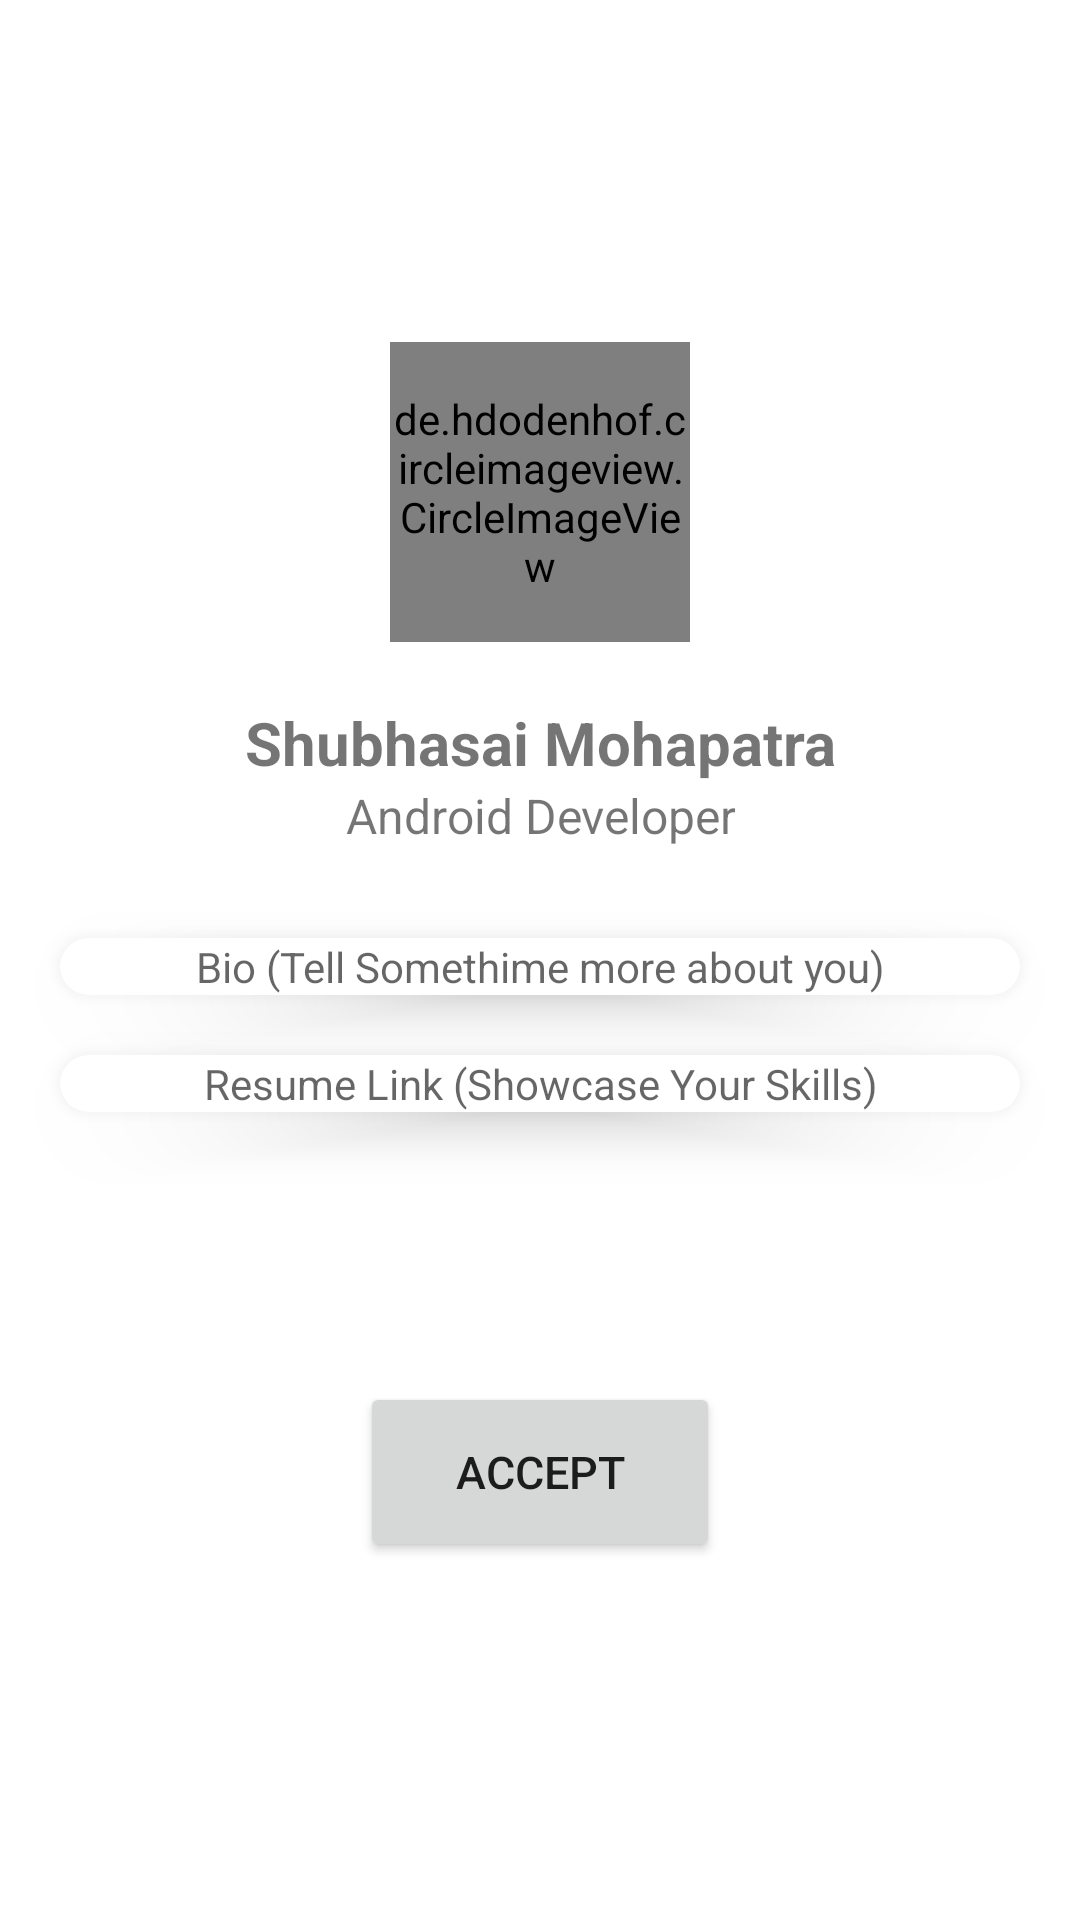

Produce the Android XML layout that renders to this screen, including the resource entries it uses.
<!-- AndroidManifest.xml: application theme Theme.Tacos -->
<!-- res/layout/fragment_accept.xml -->
<?xml version="1.0" encoding="utf-8"?>
<androidx.appcompat.widget.LinearLayoutCompat xmlns:android="http://schemas.android.com/apk/res/android"
    xmlns:tools="http://schemas.android.com/tools"
    android:layout_width="match_parent"
    android:layout_height="match_parent"
    xmlns:app="http://schemas.android.com/apk/res-auto"
    android:orientation="vertical"
    android:gravity="center"
    tools:context=".AcceptFragment">

    <de.hdodenhof.circleimageview.CircleImageView
        android:layout_marginTop="5dp"
        android:id="@+id/reqUdp"
        android:layout_width="100dp"
        android:layout_height="100dp"
        app:civ_border_width="2dp"
        app:civ_border_color="#FF000000"
        android:src="@drawable/ic_about"/>
    <TextView
        android:textStyle="bold"
        android:layout_marginTop="20dp"
        android:textSize="20sp"
        android:gravity="center"
        android:layout_width="wrap_content"
        android:layout_height="wrap_content"
        android:text="Shubhasai Mohapatra"
        android:id="@+id/reqUName"/>
    <TextView
        android:text="Android Developer"
        android:gravity="center"
        android:id="@+id/reqwork"
        android:textSize="16sp"
        android:layout_width="wrap_content"
        android:layout_height="wrap_content"
        android:hint="Work"/>
    <androidx.cardview.widget.CardView
        android:layout_marginHorizontal="20dp"
        app:cardCornerRadius="15dp"
        app:cardElevation="10dp"
        android:layout_marginTop="30dp"
        android:layout_width="match_parent"
        android:layout_height="wrap_content">
        <TextView
            android:gravity="center"
            android:id="@+id/reqbio"
            android:layout_width="match_parent"
            android:layout_height="wrap_content"
            android:hint="Bio (Tell Somethime more about you)"/>
    </androidx.cardview.widget.CardView>
    <androidx.cardview.widget.CardView
        android:layout_marginHorizontal="20dp"
        app:cardCornerRadius="15dp"
        app:cardElevation="10dp"
        android:layout_marginTop="20dp"
        android:layout_width="match_parent"
        android:layout_height="wrap_content">
        <TextView
            android:gravity="center"
            android:id="@+id/reqresume"
            android:layout_width="match_parent"
            android:layout_height="wrap_content"
            android:hint="Resume Link (Showcase Your Skills)"/>
    </androidx.cardview.widget.CardView>
    <Button
        android:layout_marginTop="90dp"
        android:id="@+id/accent"
        android:layout_width="120dp"
        android:layout_height="60dp"
        android:text="Accept"
        android:textSize="15sp"
        android:layout_marginBottom="10dp"/>

</androidx.appcompat.widget.LinearLayoutCompat>
<!-- resources referenced by this layout -->
<resources>
  <style name="Theme.Tacos" parent="Theme.MaterialComponents.DayNight.NoActionBar">
          
          <item name="colorPrimary">#D15680</item>
          <item name="colorPrimaryVariant">#D15680</item>
          <item name="colorOnPrimary">@color/white</item>
          
          <item name="colorSecondary">@color/teal_200</item>
          <item name="colorSecondaryVariant">@color/teal_700</item>
          <item name="colorOnSecondary">@color/black</item>
          
          <item name="android:statusBarColor" tools:targetApi="l">?attr/colorPrimaryVariant</item>
          
      </style>
  <!-- not gathered from this repository: default colours our renderer supplied (Android Studio template values) -->
  <color name="teal_200">#FF03DAC5</color>
  <color name="teal_700">#FF018786</color>
  <color name="black">#FF000000</color>
  <color name="white">#FFFFFFFF</color>
</resources>
